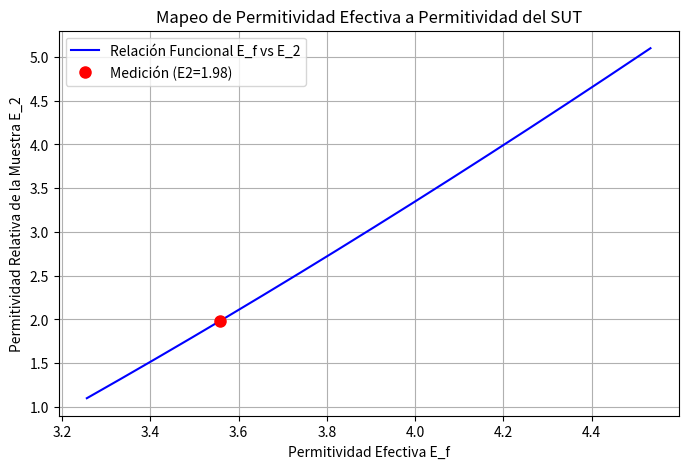

Write the Python code that produced this figure.
import numpy as np
import pandas as pd
import matplotlib.pyplot as plt
from scipy.integrate import quad

# ====================================================================
# I. CONSTANTES Y PARÁMETROS (AJUSTAR AQUÍ)
# ====================================================================

EPSILON_0 = 8.854e-12
INF_SIMULADO = 100.0

E_1_MRR = 4.3
H_MRR = 0.00156
W_LINE = 0.0026

S_SUT = 0.02152
E_2_REF = 2.1

F_0_MEASURED = 1.036478e9   # Resonancia SIN SUT (descargada) en Hz
F_1_MEASURED = 0.986258e9   # Resonancia CON SUT (cargada) en Hz

# ====================================================================
# II. IMPLEMENTACIÓN DEL MÉTODO VARIACIONAL
# ====================================================================

def calculate_h_beta(beta, t=0):
    return 1.0

def calculate_g_beta(beta, E1, E2, E3, H, S, D):
    beta_abs = abs(beta)

    h_coth = 1.0 / np.tanh(beta_abs * H) if H < INF_SIMULADO else 1.0
    s_coth = 1.0 / np.tanh(beta_abs * S) if S < INF_SIMULADO else 1.0
    d_coth = 1.0 / np.tanh(beta_abs * D) if D < INF_SIMULADO else 1.0

    Num = E3 * d_coth + E2 * s_coth
    Den = beta_abs * (E3 * d_coth * (E1 * h_coth + E2 * s_coth) + E2 * (E2 + E1 * h_coth * s_coth))

    return Num / Den

def calculate_f_beta_sq(beta, w):
    u = beta * w / 2.0
    term1 = (8/5) * (np.sin(u) / u) if u != 0 else 8/5

    if u != 0:
        term2_u = u
    else:
        term2_u = 1.0e-12

    term2 = (12.0 / 5.0) / (term2_u**2) * (np.cos(u) - (2.0 * np.sin(u) / term2_u) + (np.sin(u/2) / (u/2))**2)

    return (term1 + term2)**2

def capacitance_integrand(beta, E1, E2, E3, H, S, D, w):
    f_sq = calculate_f_beta_sq(beta, w)
    g_val = calculate_g_beta(beta, E1, E2, E3, H, S, D)
    h_val = calculate_h_beta(beta)

    return f_sq * g_val * h_val

def calculate_capacitance(E1, E2, E3, H, S, D, w):
    """Calcula la Capacitancia C usando la integración numérica (Ec. 2), ajustada para estabilidad."""

    # -------------------------------------------------------------------
    # AJUSTES DE ESTABILIDAD NUMÉRICA:
    # 1. INTEGRATION_LIMIT: Límite superior finito en lugar de np.inf.
    # 2. MAX_ITERATIONS: Aumenta las subdivisiones de integración para mejor convergencia.
    # Si sigue fallando, prueba con 20000 y 200.
    # -------------------------------------------------------------------
    INTEGRATION_LIMIT = 20000
    MAX_ITERATIONS = 200

    # La integral es simétrica, integramos de 0 a INTEGRATION_LIMIT y multiplicamos por 2
    integral_result, error = quad(
        capacitance_integrand, 0, INTEGRATION_LIMIT,
        args=(E1, E2, E3, H, S, D, w),
        limit=MAX_ITERATIONS
    )

    # Ec. 2: 1/C = (1 / (pi * Q^2 * E0)) * Integral
    C = (np.pi * EPSILON_0) / (2.0 * integral_result)

    # Manejo de error: Si la integral es demasiado pequeña o grande, el resultado es dudoso.
    if error > 1e-4:
        print(f"ADVERTENCIA: La integral tuvo un alto error estimado: {error:.2e}")

    return C

# ====================================================================
# III. ALGORITMO (FIGURA 6)
# ====================================================================

def step1_2_calculate_c0_c1():
    C0 = calculate_capacitance(
        E1=1, E2=1, E3=1,
        H=H_MRR, S=INF_SIMULADO, D=INF_SIMULADO,
        w=W_LINE
    )

    C1 = calculate_capacitance(
        E1=E_1_MRR, E2=1, E3=1,
        H=H_MRR, S=INF_SIMULADO, D=INF_SIMULADO,
        w=W_LINE
    )

    return C0, C1

def step3_4_calculate_eff_perms(C0, C1, F0, F1):
    E_f0 = C1 / C0
    E_f1 = E_f0 * (F0 / F1)**2
    return E_f0, E_f1

def step5_map_e_f_to_e_2(C0, E_f1):
    """
    Mapea la permitividad efectiva medida (E_f1) a la permitividad del SUT (E_2).

    Ajuste: Se reduce el rango de mapeo (np.linspace) para forzar mayor precisión
    cerca del valor de referencia E_2_REF=2.3.
    """

    # Rango original: np.linspace(1.0, 10.0, 100)
    # Nuevo Rango Centrado en E_2_REF=2.3
    #E_2_REF = 2.3  # Usamos el valor de referencia de tu prueba de Teflon
    e2_vector = np.linspace(E_2_REF - 1.0, E_2_REF + 3.0, 500) # Rango más fino y centrado

    ef_vector = []

    for E2_test in e2_vector:
        C_sut = calculate_capacitance(
            E1=E_1_MRR, E2=E2_test, E3=1.0,
            H=H_MRR, S=S_SUT, D=INF_SIMULADO,
            w=W_LINE
        )
        E_f_test = C_sut / C0
        ef_vector.append(E_f_test)

    ef_vector = np.array(ef_vector)

    # Buscar E_2_calculated por interpolación inversa
    # Usamos interp para encontrar qué valor de e2_vector corresponde a E_f1
    # Aseguramos que los vectores estén ordenados para la interpolación
    idx = np.argsort(ef_vector)
    E_2_calculated = np.interp(E_f1, ef_vector[idx], e2_vector[idx])

    return E_2_calculated, e2_vector, ef_vector

# ====================================================================
# IV. FUNCIÓN PRINCIPAL Y COMPARACIÓN
# ====================================================================

def run_analysis():
    print("--- ANÁLISIS DE PERMITIVIDAD CON MRR ---")
    print(f"Parámetros MRR: E1={E_1_MRR}, H={H_MRR*1e3:.2f} mm, W={W_LINE*1e3:.2f} mm")
    print(f"Parámetros SUT: S={S_SUT*1e3:.2f} mm, E2_Ref={E_2_REF}")
    print(f"Frecuencias: F0={F_0_MEASURED/1e6:.2f} MHz, F1={F_1_MEASURED/1e6:.2f} MHz")
    print("-" * 55)

    C0, C1 = step1_2_calculate_c0_c1()

    E_f0, E_f1 = step3_4_calculate_eff_perms(C0, C1, F_0_MEASURED, F_1_MEASURED)

    print(f"Permitividad Efectiva Descargada (E_f0): {E_f0:.4f}")
    print(f"Permitividad Efectiva Cargada (E_f1): {E_f1:.4f}")
    print("-" * 55)

    E_2_calculated, e2_vector, ef_vector = step5_map_e_f_to_e_2(C0, E_f1)

    error_abs = abs(E_2_calculated - E_2_REF)
    error_percent = (error_abs / E_2_REF) * 100

    print(f"Valor E2 de Referencia (Teórico): {E_2_REF:.4f}")
    print(f"Valor E2 Calculado (por el script): {E_2_calculated:.4f}")
    print(f"Desviación Absoluta: {error_abs:.4f}")
    print(f"Error Porcentual: {error_percent:.2f}%")

    plt.figure(figsize=(8, 5))
    plt.plot(ef_vector, e2_vector, 'b-', label='Relación Funcional E_f vs E_2')

    plt.plot(E_f1, E_2_calculated, 'ro', markersize=8, label=f'Medición (E2={E_2_calculated:.2f})')

    plt.xlabel('Permitividad Efectiva E_f')
    plt.ylabel('Permitividad Relativa de la Muestra E_2')
    plt.title('Mapeo de Permitividad Efectiva a Permitividad del SUT')
    plt.grid(True)
    plt.legend()
    plt.show()

if __name__ == "__main__":
    run_analysis()